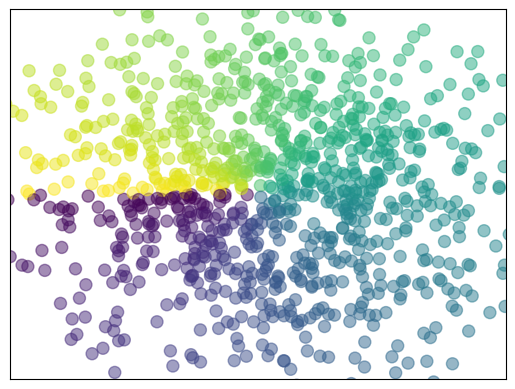

This figure's Python source:
import matplotlib.pyplot as plt
import numpy as np

n = 1024    # data size
X = np.random.normal(0, 1, n) # 每一个点的X值
Y = np.random.normal(0, 1, n) # 每一个点的Y值
T = np.arctan2(Y,X) # for color value

# 散点图
plt.scatter(X, Y, s=75, c=T, alpha=.5)

plt.xlim(-2, 2)
plt.xticks(())  # ignore xticks
plt.ylim(-2, 2)
plt.yticks(())  # ignore yticks

plt.show()

